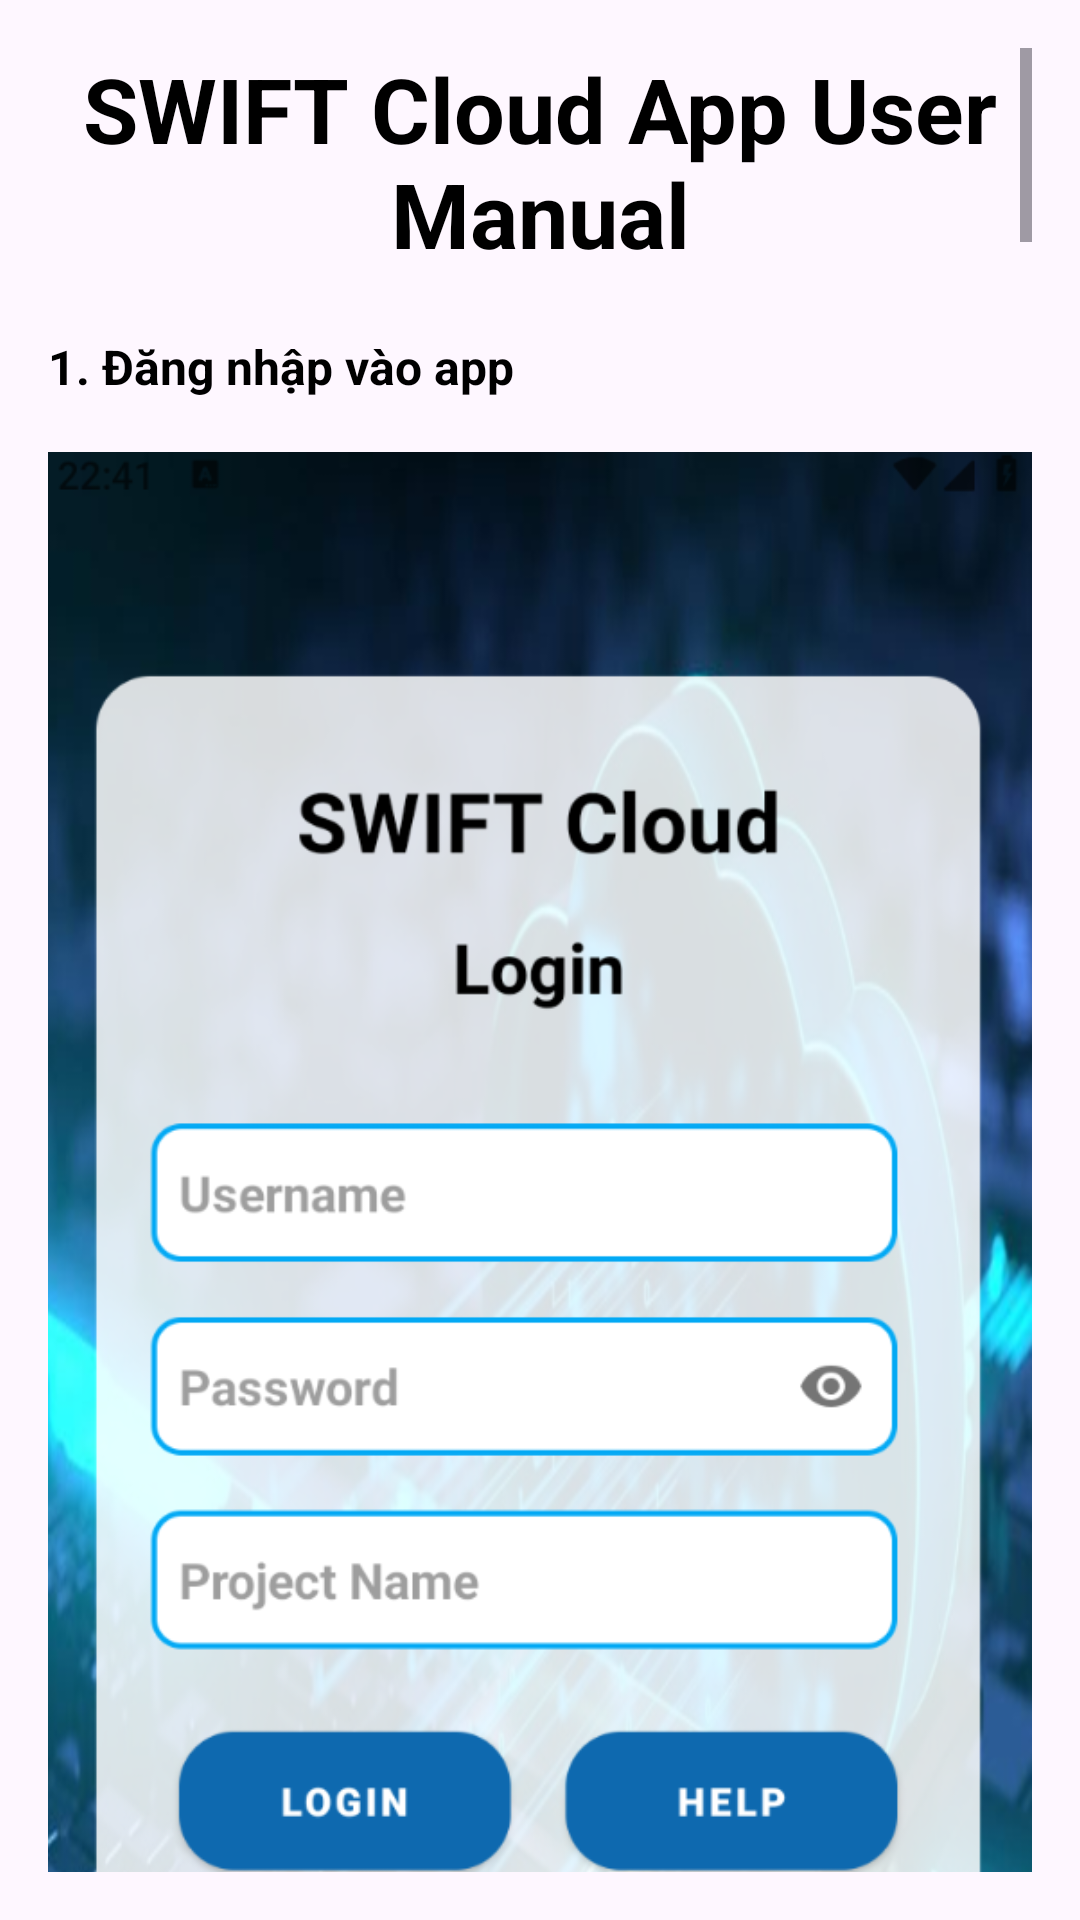

This screen was rendered from an Android layout file. Write that file and the resources it references.
<!-- AndroidManifest.xml: application theme Theme.BKcloud -->
<!-- res/layout/activity_help.xml -->
<?xml version="1.0" encoding="utf-8"?>
<ScrollView xmlns:android="http://schemas.android.com/apk/res/android"
    android:layout_width="match_parent"
    android:layout_height="match_parent"
    xmlns:app="http://schemas.android.com/apk/res-auto"
    android:padding="16dp">

    <LinearLayout
        android:layout_width="match_parent"
        android:layout_height="wrap_content"
        android:orientation="vertical">

        <TextView
            android:id="@+id/txtTitle"
            android:layout_width="wrap_content"
            android:layout_height="wrap_content"
            android:text="SWIFT Cloud App User Manual"
            android:textColor="@color/black"
            android:textSize="30sp"
            android:gravity="center"
            android:textStyle="bold"
            android:layout_gravity="center_horizontal" />

        <TextView
            android:paddingTop="10dp"
            android:paddingBottom="10dp"
            android:layout_marginTop="10dp"
            android:textColor="@color/black"
            android:layout_width="match_parent"
            android:layout_height="wrap_content"
            android:text="1. Đăng nhập vào app"
            android:textStyle="bold"
            android:textSize="16sp"
            />

        <ImageView
            android:layout_width="match_parent"
            android:layout_height="600dp"
            android:src="@drawable/pic1" />

        <TextView
            android:paddingTop="10dp"
            android:paddingBottom="10dp"
            android:layout_width="match_parent"
            android:layout_height="wrap_content"
            android:textColor="@color/black"
            android:text="- Người dùng cần nhập Username, Password và Project name để đăng nhập.\n- Nếu thiếu thông tin sẽ báo lỗi."
            android:textSize="16sp"
            android:lineSpacingExtra="5dp"
            />

        <ImageView
            android:layout_width="match_parent"
            android:layout_height="600dp"
            android:src="@drawable/pic2" />

        <TextView
            android:paddingTop="10dp"
            android:layout_width="match_parent"
            android:layout_height="wrap_content"
            android:textColor="@color/black"
            android:text="- Người dùng cần phải thay đổi địa chỉ cloud đúng với địa chỉ mà người dùng setup trong phần Change Swift Auth URL."
            android:textSize="16sp"
            android:lineSpacingExtra="5dp"
            />

        <TextView
            android:paddingBottom="10dp"
            android:layout_marginTop="10dp"
            android:layout_width="match_parent"
            android:layout_height="wrap_content"
            android:textColor="@color/black"
            android:text="2. Tab My Files"
            android:textStyle="bold"
            android:textSize="16sp"
            />

        <ImageView
            android:layout_width="match_parent"
            android:layout_height="600dp"
            android:src="@drawable/pic3" />

        <TextView
            android:paddingTop="10dp"
            android:paddingBottom="10dp"
            android:layout_width="match_parent"
            android:layout_height="wrap_content"
            android:textColor="@color/black"
            android:text="- Người dùng có th tiến hành Upload, Download, Delete files tại đây.\n- Upload Files/Folders: Bấm vào dấu cộng màu xanh bên dưới màn hình.\n- Download và Delete Files/Folders: Người dùng nhấn giữ vào file hoặc folder cho đến khi chuyển sang chức năng Download và Delete (khoảng 1s), người dùng tích chọn vào checkbox bên trái để chọn những file/folder cần thao tác, khi lựa chọn xong bấm vào phần icon bên phải để thực hiện thao tác, nhấn giữ vào file lần nữa để thoát chức năng."
            android:textSize="16sp"
            android:lineSpacingExtra="5dp"
            />

        <TextView
            android:paddingBottom="10dp"
            android:layout_width="match_parent"
            android:layout_height="wrap_content"
            android:textColor="@color/black"
            android:text="3. Tab Dashboard"
            android:textStyle="bold"
            android:textSize="16sp"
            />

        <ImageView
            android:layout_width="match_parent"
            android:layout_height="600dp"
            android:src="@drawable/pic4" />

        <TextView
            android:paddingTop="10dp"
            android:paddingBottom="10dp"
            android:layout_width="match_parent"
            android:layout_height="wrap_content"
            android:textColor="@color/black"
            android:text="- Tại đây người dùng có thể xem tổng hợp số lượng và phân loại file hiện có trên cloud và từng phân loại chiếm bao nhiêu %."
            android:textSize="16sp"
            android:lineSpacingExtra="5dp"
            />

        <TextView
            android:paddingBottom="10dp"
            android:layout_width="match_parent"
            android:layout_height="wrap_content"
            android:textColor="@color/black"
            android:text="4. Tab Backup"
            android:textStyle="bold"
            android:textSize="16sp"
            />

        <ImageView
            android:layout_width="match_parent"
            android:layout_height="600dp"
            android:src="@drawable/pic5" />

        <TextView
            android:paddingTop="10dp"
            android:paddingBottom="10dp"
            android:layout_width="match_parent"
            android:layout_height="wrap_content"
            android:textColor="@color/black"
            android:text="- Đây là tab dùng để tùy chọn phân vùng backup và thông báo backup cho người dùng có thể chủ động backup.\n- Set backup time: Người dùng có thể cài đặt ngày và giờ cho việc backup, khi đến trước thời gian mà người dùng backup gồm 3 thời điểm: 30 phút trước khi backup, 10 phút trước khi backup và backup thì hệ thống sẽ thông báo cho người dùng biết để có thể vào backup file.\n- Backup now: Người dùng bấm nút này và confirm để backup những phân vùng mà mình đã chọn lên cloud, cấu trúc thư mục backup sẽ có dạng /Backup/dd.MM.yyyy.HH.mm/phân vùng backup.\n- Clear backup setting: Người dùng bấm vào nút này để xóa hết backup setting đã cài đặt."
            android:textSize="16sp"
            android:lineSpacingExtra="5dp"
            />

        <TextView
            android:paddingBottom="10dp"
            android:layout_width="match_parent"
            android:layout_height="wrap_content"
            android:textColor="@color/black"
            android:text="5. Nav Menu"
            android:textStyle="bold"
            android:textSize="16sp"
            />

        <ImageView
            android:layout_width="match_parent"
            android:layout_height="600dp"
            android:src="@drawable/pic6" />

        <TextView
            android:paddingTop="10dp"
            android:paddingBottom="10dp"
            android:layout_width="match_parent"
            android:layout_height="wrap_content"
            android:textColor="@color/black"
            android:text="- Bên trên cùng là phần thông tin User và Project hiện tại của người dùng.\n- Kế tiếp là phần dropdown dùng để chuyển user: Người dùng chọn user mà người dùng muốn chuyển (user đó phải từng đăng nhập trước đó), nhập mật khẩu của user đó, nếu thành công thì sẽ chuyển user.\n- Delete User: dùng để delete nhưng user đã từng đăng nhập được lưu trong phần switch user.\n- My File, Dashboard và Backup: Dùng để điều hướng trong app.\n Logout: Dùng để đăng xuất khỏi app."
            android:textSize="16sp"
            android:lineSpacingExtra="5dp"
            />

        <TextView
            android:paddingBottom="10dp"
            android:layout_width="match_parent"
            android:layout_height="wrap_content"
            android:textColor="@color/black"
            android:text="6. Help Menu"
            android:textStyle="bold"
            android:textSize="16sp"
            />

        <ImageView
            android:layout_width="match_parent"
            android:layout_height="600dp"
            android:src="@drawable/pic7" />

        <TextView
            android:paddingTop="10dp"
            android:paddingBottom="10dp"
            android:layout_width="match_parent"
            android:layout_height="wrap_content"
            android:textColor="@color/black"
            android:text="- User manual: Dùng để xem hướng dẫn người dùng.\n- Change User Password: Dùng để thay đổi password của User hiện tại (Lưu ý: không thể đổi trùng mật khẩu với mật khẩu cũ gần nhất).\n- Change cloud storage limit: Dùng để thay đổi dung lượng tối đa của cloud."
            android:textSize="16sp"
            android:lineSpacingExtra="5dp"
            />

        
        <Button
            android:id="@+id/btnExitManual"
            android:layout_width="150dp"
            android:layout_height="50dp"
            android:layout_gravity="center"
            android:layout_marginTop="40dp"
            android:background="@drawable/loginbtn"
            app:backgroundTint="@null"
            android:text="Exit"
            android:textColor="#FFFFFF"
            android:textSize="16sp" />

    </LinearLayout>
</ScrollView>
<!-- resources referenced by this layout -->
<resources>
  <!-- drawable pic1: png bitmap (drawable, 365994 bytes) -->
  <!-- drawable pic2: png bitmap (drawable, 351852 bytes) -->
  <!-- drawable pic3: png bitmap (drawable, 57831 bytes) -->
  <!-- drawable pic4: png bitmap (drawable, 62315 bytes) -->
  <!-- drawable pic5: png bitmap (drawable, 66844 bytes) -->
  <!-- drawable pic6: png bitmap (drawable, 51591 bytes) -->
  <!-- drawable pic7: png bitmap (drawable, 45121 bytes) -->
  <style name="Theme.BKcloud" parent="Base.Theme.BKcloud" />
  <style name="Base.Theme.BKcloud" parent="Theme.Material3.DayNight.NoActionBar">
          <item name="colorPrimary">#1388d8</item>
          <item name="titleTextAppearance">@style/BoldToolbarTitle</item>
          <item name="toolbarStyle">@style/Widget.BoldToolbar</item>
      </style>
  <style name="BoldToolbarTitle" parent="TextAppearance.Material3.TitleLarge">
          <item name="android:textStyle">bold</item>
      </style>
  <style name="Widget.BoldToolbar" parent="Widget.Material3.Toolbar">
          <item name="titleTextAppearance">@style/BoldToolbarTitle</item>
      </style>
  <!-- not gathered from this repository: default colours our renderer supplied (Android Studio template values) -->
  <color name="black">#FF000000</color>
</resources>
